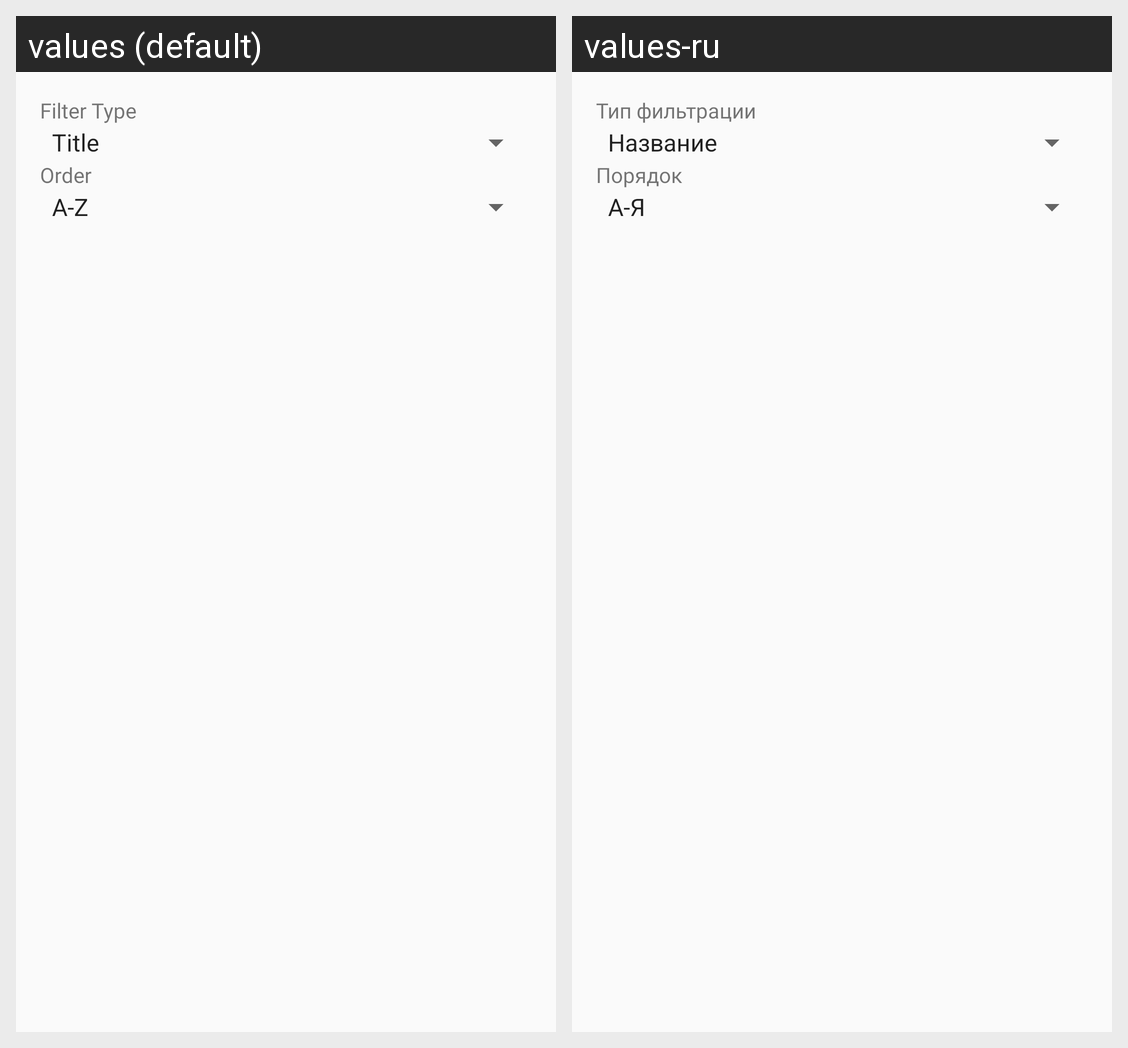

For this localized Android screen grid, give each drawn string resource with its value in every locale shown.
Android screen res/layout/dialog_filter.xml rendered under 2 locales, left to right: values (default), values-ru. Device: Nexus 5 (rendered at 1080×1920; each locale shown at half size, 540×960, under a caption strip naming it); theme AppTheme.
Strings drawn on this screen, with the default value and each locale's value (text and hints the layout hard-codes, and strings that could not be matched under every locale, appear in the picture but are not listed):

filter_type_title
  values: Filter Type
  values-ru: Тип фильтрации

filter_order_title
  values: Order
  values-ru: Порядок
